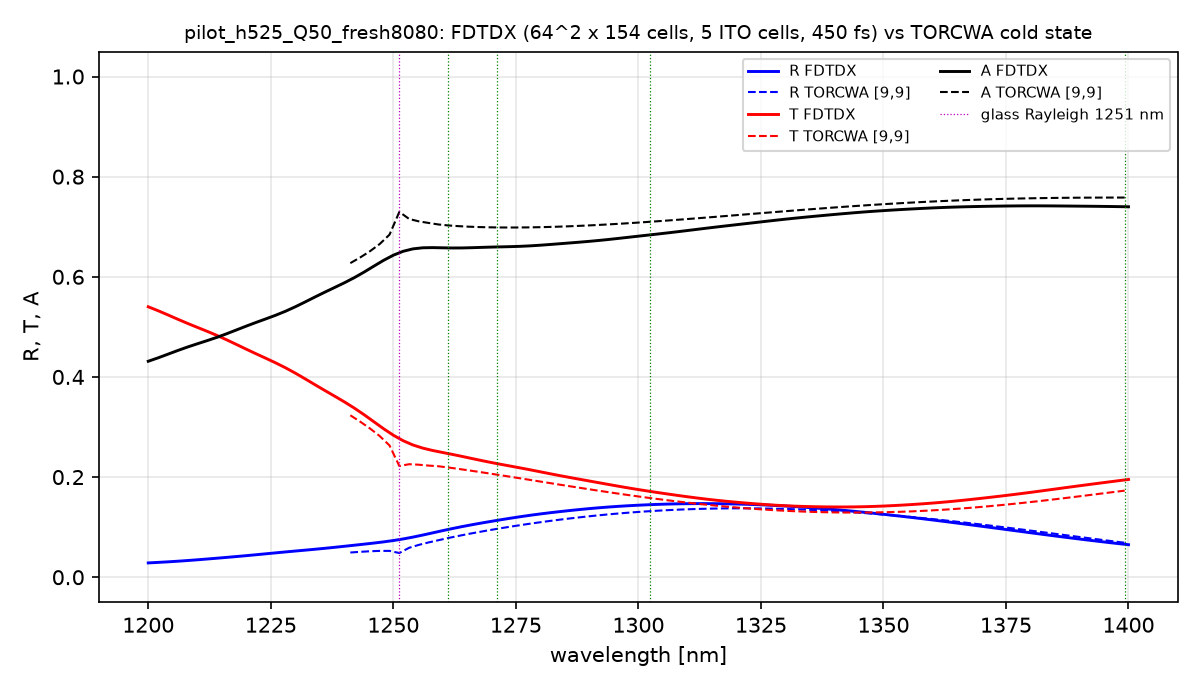

The data file committed next to this chart (first rows):
lambda_nm, R_fdtdx, T_fdtdx, A_fdtdx, T_torcwa, R_torcwa, A_torcwa
1200, 0.02857, 0.5401, 0.4313, 0.3234, 0.04933, 0.6273
1202, 0.02958, 0.5323, 0.4381, 0.3234, 0.04933, 0.6273
1204, 0.0307, 0.5239, 0.4454, 0.3234, 0.04933, 0.6273
1206, 0.03193, 0.5153, 0.4527, 0.3234, 0.04933, 0.6273
1208, 0.03329, 0.507, 0.4597, 0.3234, 0.04933, 0.6273
1210, 0.03477, 0.4991, 0.4662, 0.3234, 0.04933, 0.6273
1212, 0.03634, 0.4912, 0.4725, 0.3234, 0.04933, 0.6273
1214, 0.03795, 0.483, 0.4791, 0.3234, 0.04933, 0.6273
1216, 0.0396, 0.4741, 0.4863, 0.3234, 0.04933, 0.6273
1218, 0.04129, 0.4648, 0.4939, 0.3234, 0.04933, 0.6273
1220, 0.04305, 0.4554, 0.5015, 0.3234, 0.04933, 0.6273
1222, 0.04488, 0.4462, 0.5089, 0.3234, 0.04933, 0.6273
1224, 0.04676, 0.4372, 0.516, 0.3234, 0.04933, 0.6273
1226, 0.04865, 0.4281, 0.5233, 0.3234, 0.04933, 0.6273
1228, 0.05049, 0.4183, 0.5312, 0.3234, 0.04933, 0.6273
1230, 0.05228, 0.4076, 0.5401, 0.3234, 0.04933, 0.6273
1232, 0.05403, 0.3962, 0.5497, 0.3234, 0.04933, 0.6273
1234, 0.05582, 0.3846, 0.5596, 0.3234, 0.04933, 0.6273
1236, 0.0577, 0.3731, 0.5692, 0.3234, 0.04933, 0.6273
1238, 0.05969, 0.3618, 0.5785, 0.3234, 0.04933, 0.6273
1240, 0.06176, 0.3503, 0.588, 0.3234, 0.04933, 0.6273
1242, 0.06386, 0.3381, 0.5981, 0.3185, 0.04985, 0.6317
1244, 0.06598, 0.3248, 0.6092, 0.3055, 0.05112, 0.6434
1246, 0.06817, 0.3107, 0.6211, 0.2913, 0.05211, 0.6566
1248, 0.07054, 0.2967, 0.6328, 0.2747, 0.05258, 0.6728
1250, 0.07324, 0.2836, 0.6431, 0.2473, 0.05092, 0.7018
1252, 0.07642, 0.2726, 0.6509, 0.2235, 0.05232, 0.7242
1254, 0.08009, 0.2641, 0.6558, 0.2253, 0.06103, 0.7137
1256, 0.08418, 0.2579, 0.658, 0.224, 0.06653, 0.7095
1258, 0.08851, 0.2532, 0.6583, 0.2224, 0.07124, 0.7064
1260, 0.09286, 0.2492, 0.6579, 0.2206, 0.07562, 0.7038
1262, 0.09706, 0.2454, 0.6576, 0.2181, 0.07987, 0.702
1264, 0.101, 0.2413, 0.6576, 0.2153, 0.08384, 0.7008
1266, 0.1047, 0.2371, 0.6581, 0.2125, 0.08761, 0.6999
1268, 0.1082, 0.233, 0.6588, 0.2096, 0.0912, 0.6992
1270, 0.1116, 0.2291, 0.6593, 0.2066, 0.09463, 0.6988
1272, 0.1148, 0.2253, 0.6598, 0.2035, 0.09793, 0.6985
1274, 0.118, 0.2217, 0.6603, 0.2004, 0.1011, 0.6985
1276, 0.121, 0.2181, 0.6609, 0.1973, 0.1041, 0.6986
1278, 0.1238, 0.2144, 0.6619, 0.1942, 0.107, 0.6988
1280, 0.1264, 0.2105, 0.6631, 0.1911, 0.1098, 0.6992
1282, 0.1288, 0.2066, 0.6646, 0.1879, 0.1124, 0.6996
1284, 0.1311, 0.2029, 0.6661, 0.1848, 0.1149, 0.7003
1286, 0.1332, 0.1992, 0.6676, 0.1817, 0.1173, 0.701
1288, 0.1352, 0.1956, 0.6692, 0.1786, 0.1196, 0.7018
1290, 0.137, 0.1921, 0.6708, 0.1756, 0.1217, 0.7027
1292, 0.1387, 0.1886, 0.6727, 0.1726, 0.1237, 0.7037
1294, 0.1403, 0.1851, 0.6746, 0.1697, 0.1256, 0.7047
1296, 0.1416, 0.1816, 0.6768, 0.1668, 0.1273, 0.7059
1298, 0.1428, 0.1782, 0.679, 0.164, 0.1289, 0.7071
1300, 0.1438, 0.175, 0.6812, 0.1613, 0.1304, 0.7083
1302, 0.1447, 0.172, 0.6833, 0.1586, 0.1317, 0.7097
1304, 0.1455, 0.169, 0.6855, 0.1561, 0.1329, 0.711
1306, 0.1461, 0.1662, 0.6877, 0.1536, 0.1339, 0.7124
1308, 0.1466, 0.1634, 0.69, 0.1512, 0.1349, 0.7139
1310, 0.1469, 0.1607, 0.6924, 0.149, 0.1356, 0.7154
1312, 0.147, 0.1582, 0.6948, 0.1468, 0.1363, 0.7169
1314, 0.147, 0.1558, 0.6972, 0.1448, 0.1368, 0.7184
1316, 0.1469, 0.1536, 0.6995, 0.1428, 0.1372, 0.72
1318, 0.1466, 0.1516, 0.7018, 0.141, 0.1375, 0.7216
... 41 more rows
